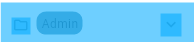
Task: this bot is to automate the end to end flow of user roles creation checking all tabs and options then user creation validating all the options then assign  the role to the user and then login from the user credentials

Workflow: Main

Step 1: CV Screen Scope 'BODY' on the page

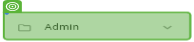
Step 2: CV Click - InputBox

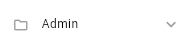
Step 3: Screen CV Click - 'Admin' (Main)

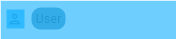
Step 4: CV Screen Scope 'BODY' on the page

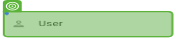
Step 5: CV Click - InputBox

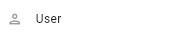
Step 6: Screen CV Click - InputBox (Main)

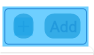
Step 7: CV Screen Scope 'BODY' on the page

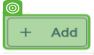
Step 8: CV Click - Button

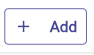
Step 9: Screen CV Click - Button (Main)

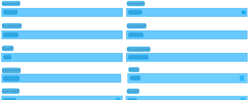
Step 10: CV Screen Scope 'BODY' on the page

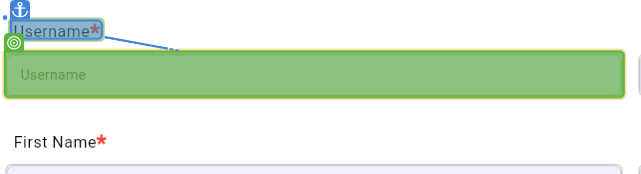
Step 11: type "Hashimkha0704@gmail.com"

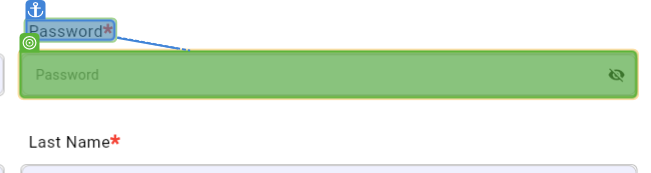
Step 12: type "Test@123"

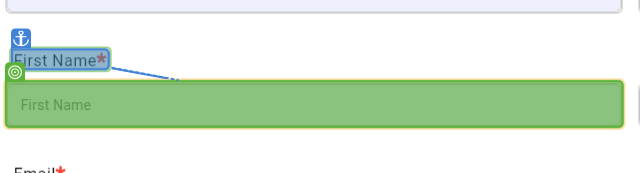
Step 13: type "Hashim"

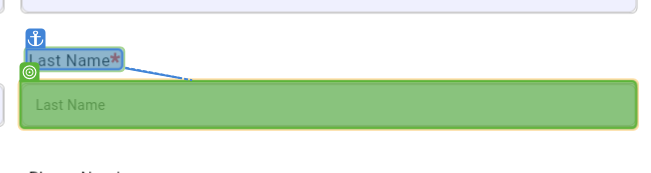
Step 14: type "Khan"

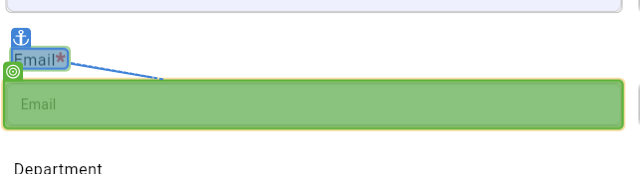
Step 15: type "Hashimkha0704@gmail.com"

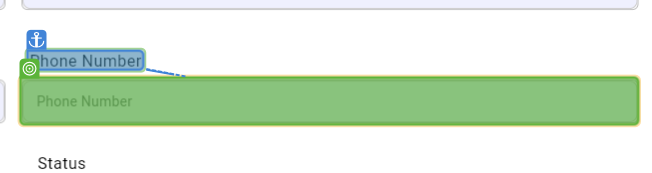
Step 16: type "9617930054"

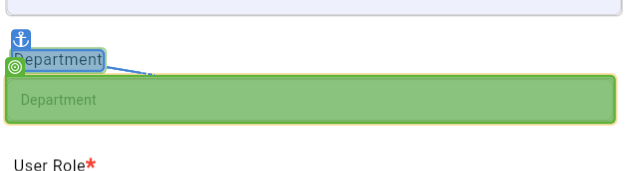
Step 17: type "Qa tester"

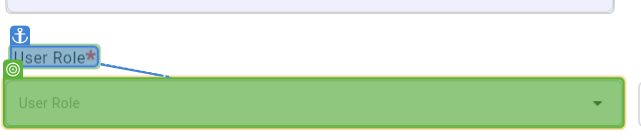
Step 18: CV Click - InputBox

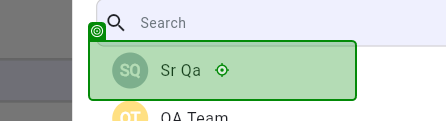
Step 19: click on 'firefox.exe kptcldmsui.…(1)'

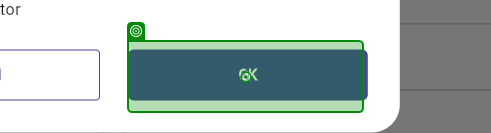
Step 20: click on 'firefox.exe kptcldmsui.…(2)'

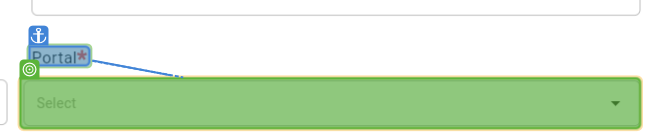
Step 21: CV Click - InputBox

Step 22: click on 'firefox.exe kptcldmsui.…(3)' (no picture)

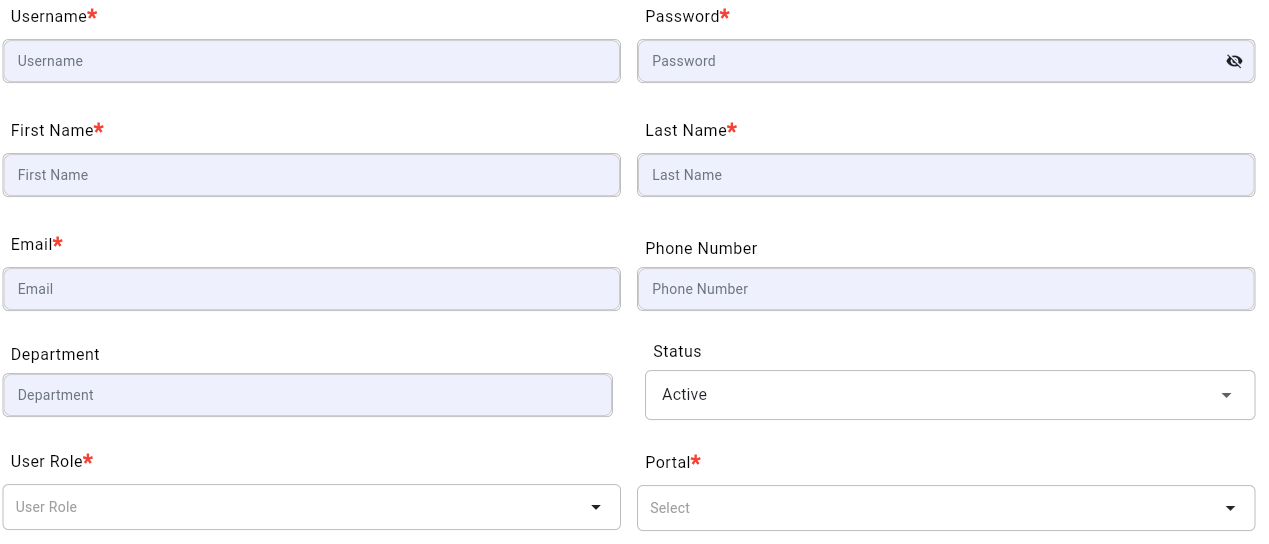
Step 23: Screen CV Type Into - 'Usernam (Main)

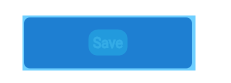
Step 24: CV Screen Scope 'BODY' on the page

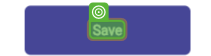
Step 25: CV Click - Text
